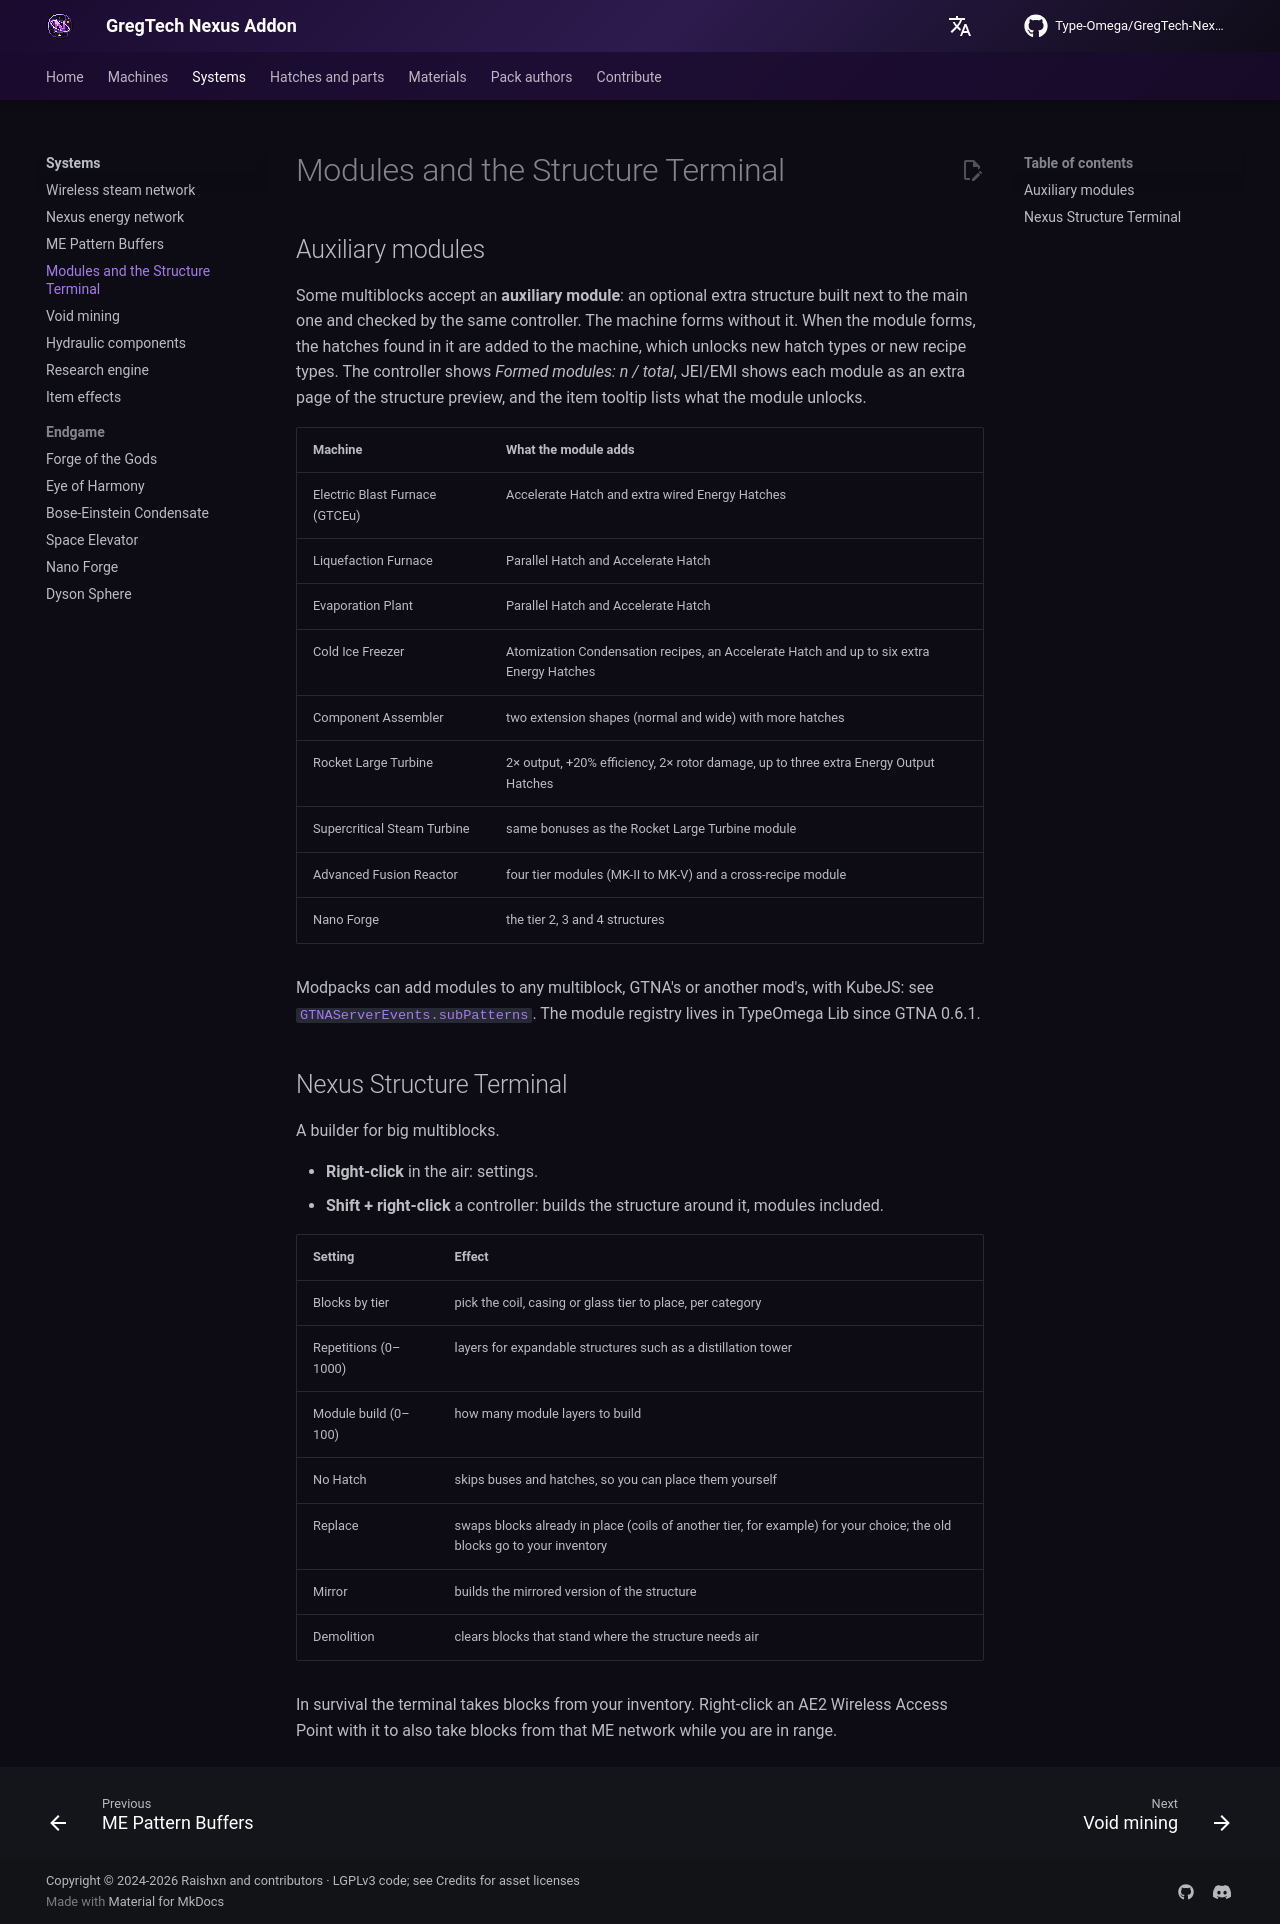

repository: Type-Omega/GregTech-Nexus-Addon · page: gameplay/systems/modules/index.html · generator: mkdocs

# Modules and the Structure Terminal

## Auxiliary modules {#auxiliary-modules}

Some multiblocks accept an **auxiliary module**: an optional extra structure built next to the main one and checked by the same controller. The machine forms without it. When the module forms, the hatches found in it are added to the machine, which unlocks new hatch types or new recipe types. The controller shows *Formed modules: n / total*, JEI/EMI shows each module as an extra page of the structure preview, and the item tooltip lists what the module unlocks.

| Machine | What the module adds |
|---|---|
| Electric Blast Furnace (GTCEu) | Accelerate Hatch and extra wired Energy Hatches |
| Liquefaction Furnace | Parallel Hatch and Accelerate Hatch |
| Evaporation Plant | Parallel Hatch and Accelerate Hatch |
| Cold Ice Freezer | Atomization Condensation recipes, an Accelerate Hatch and up to six extra Energy Hatches |
| Component Assembler | two extension shapes (normal and wide) with more hatches |
| Rocket Large Turbine | 2× output, +20% efficiency, 2× rotor damage, up to three extra Energy Output Hatches |
| Supercritical Steam Turbine | same bonuses as the Rocket Large Turbine module |
| Advanced Fusion Reactor | four tier modules (MK-II to MK-V) and a cross-recipe module |
| Nano Forge | the tier 2, 3 and 4 structures |

Modpacks can add modules to any multiblock, GTNA's or another mod's, with KubeJS: see [`GTNAServerEvents.subPatterns`](../../development/api/kubejs.md#auxiliary-modules). The module registry lives in TypeOmega Lib since GTNA 0.6.1.

## Nexus Structure Terminal {#nexus-structure-terminal}

A builder for big multiblocks.

- **Right-click** in the air: settings.
- **Shift + right-click** a controller: builds the structure around it, modules included.

| Setting | Effect |
|---|---|
| Blocks by tier | pick the coil, casing or glass tier to place, per category |
| Repetitions (0–1000) | layers for expandable structures such as a distillation tower |
| Module build (0–100) | how many module layers to build |
| No Hatch | skips buses and hatches, so you can place them yourself |
| Replace | swaps blocks already in place (coils of another tier, for example) for your choice; the old blocks go to your inventory |
| Mirror | builds the mirrored version of the structure |
| Demolition | clears blocks that stand where the structure needs air |

In survival the terminal takes blocks from your inventory. Right-click an AE2 Wireless Access Point with it to also take blocks from that ME network while you are in range.
